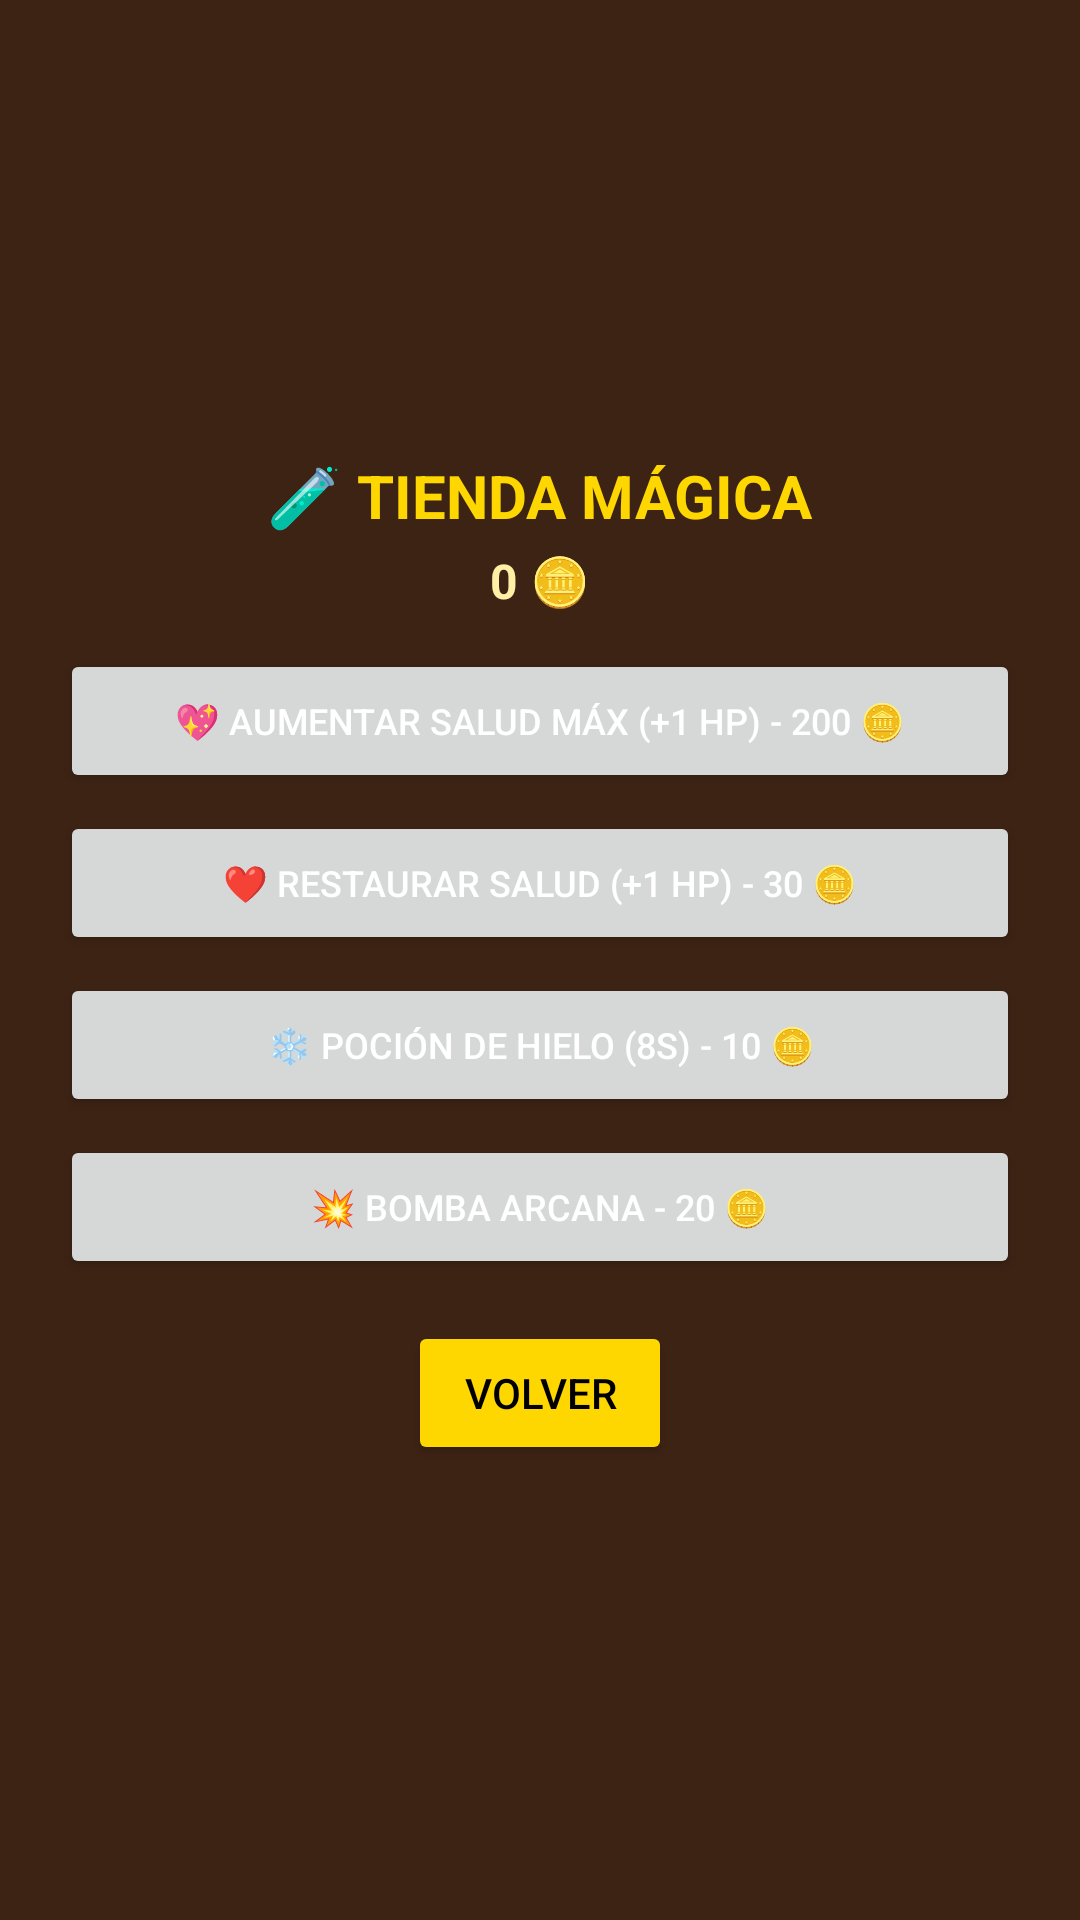

Here is an Android app screen rendered from its layout file. Give the layout XML and the strings, colors and styles it references.
<!-- AndroidManifest.xml: application theme Theme.SpellMage -->
<!-- res/layout/dialog_mossy_shop.xml -->
<?xml version="1.0" encoding="utf-8"?>
<LinearLayout xmlns:android="http://schemas.android.com/apk/res/android"
    android:layout_width="320dp"
    android:layout_height="wrap_content"
    android:orientation="vertical"
    android:background="#3D2314"
    android:padding="20dp"
    android:gravity="center">

    <TextView
        android:layout_width="wrap_content"
        android:layout_height="wrap_content"
        android:text="🧪 TIENDA MÁGICA"
        android:textColor="#FFD700"
        android:textSize="20sp"
        android:textStyle="bold"
        android:layout_marginBottom="4dp"/>

    <TextView
        android:id="@+id/tv_shop_coins"
        android:layout_width="wrap_content"
        android:layout_height="wrap_content"
        android:text="0 🪙"
        android:textColor="#FFF0A5"
        android:textSize="16sp"
        android:textStyle="bold"
        android:layout_marginBottom="12dp"/>

    <Button
        android:id="@+id/btn_buy_max_hp"
        android:layout_width="match_parent"
        android:layout_height="wrap_content"
        android:text="💖 Aumentar Salud Máx (+1 HP) - 200 🪙"
        android:textColor="#FFFFFF"
        android:textSize="12sp"
        android:layout_marginBottom="6dp"/>

    <Button
        android:id="@+id/btn_buy_heal"
        android:layout_width="match_parent"
        android:layout_height="wrap_content"
        android:text="❤️ Restaurar Salud (+1 HP) - 30 🪙"
        android:textColor="#FFFFFF"
        android:textSize="12sp"
        android:layout_marginBottom="6dp"/>

    <Button
        android:id="@+id/btn_buy_freeze"
        android:layout_width="match_parent"
        android:layout_height="wrap_content"
        android:text="❄️ Poción de Hielo (8s) - 10 🪙"
        android:textColor="#FFFFFF"
        android:textSize="12sp"
        android:layout_marginBottom="6dp"/>

    <Button
        android:id="@+id/btn_buy_nuke"
        android:layout_width="match_parent"
        android:layout_height="wrap_content"
        android:text="💥 Bomba Arcana - 20 🪙"
        android:textColor="#FFFFFF"
        android:textSize="12sp"
        android:layout_marginBottom="14dp"/>

    <Button
        android:id="@+id/btn_close_shop"
        android:layout_width="wrap_content"
        android:layout_height="wrap_content"
        android:text="VOLVER"
        android:textColor="#000000"
        android:backgroundTint="#FFD700"/>

</LinearLayout>
<!-- resources referenced by this layout -->
<resources>
  <style name="Theme.SpellMage" parent="Theme.MaterialComponents.DayNight.NoActionBar">
          <item name="colorPrimary">@color/gold_accent</item>
          <item name="colorPrimaryVariant">@color/wood_dark</item>
          <item name="colorOnPrimary">@color/black</item>
          <item name="android:windowFullscreen">true</item>
      </style>
  <color name="gold_accent">#FFFFD700</color>
  <color name="wood_dark">#FF231208</color>
  <color name="black">#FF000000</color>
</resources>
